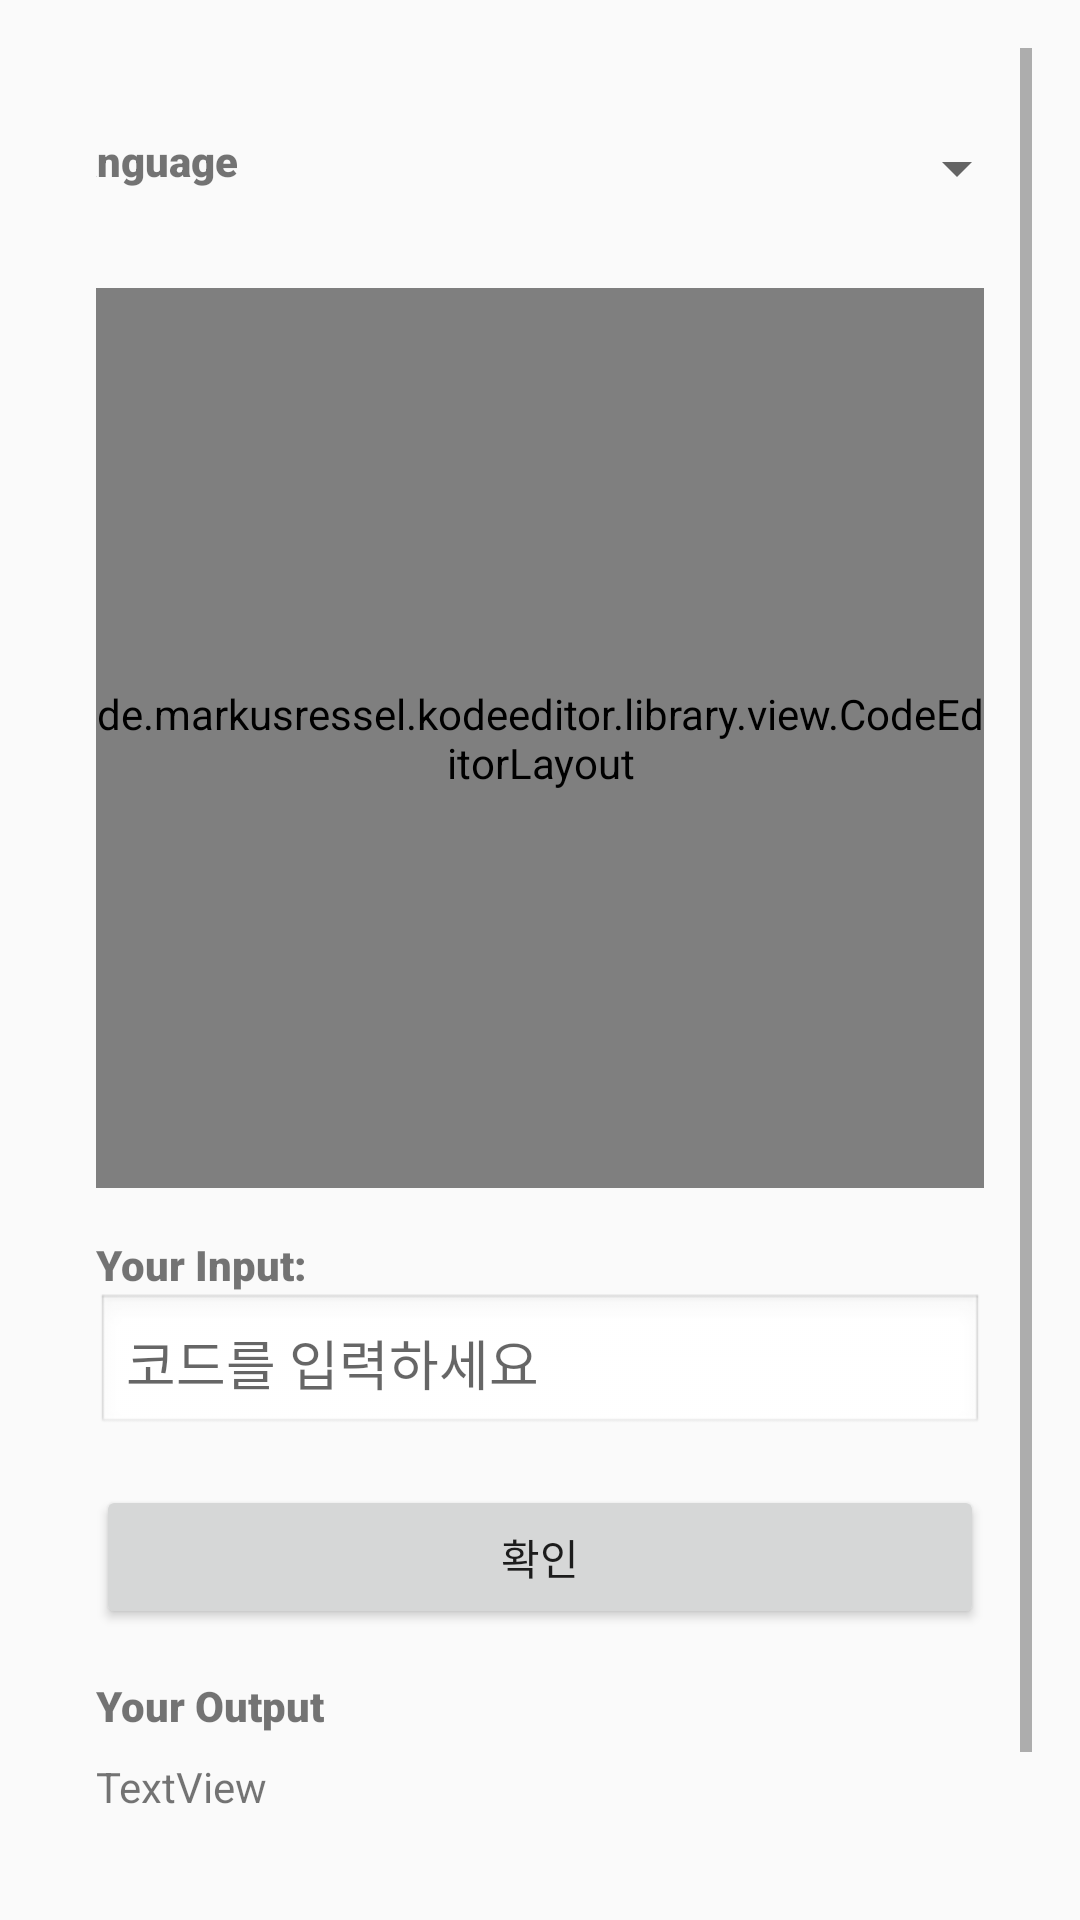

Layout XML and referenced resources for this Android screen:
<!-- AndroidManifest.xml: application theme Base.Theme.CodeRunner -->
<!-- res/layout/code_executer.xml -->
<?xml version="1.0" encoding="utf-8"?>
<ScrollView
    xmlns:android="http://schemas.android.com/apk/res/android"
    xmlns:app="http://schemas.android.com/apk/res-auto"
    xmlns:tools="http://schemas.android.com/tools"
    android:layout_width="match_parent"
    android:layout_height="match_parent"
    android:padding="16dp">

    <LinearLayout
        android:layout_width="match_parent"
        android:layout_height="wrap_content"
        android:orientation="vertical"
        android:padding="16dp"
        android:gravity="center">

        
        <androidx.constraintlayout.widget.ConstraintLayout
            android:layout_width="match_parent"
            android:layout_height="wrap_content"
            android:layout_marginBottom="16dp">

            <TextView
                android:id="@+id/languageTextView"
                android:layout_width="wrap_content"
                android:layout_height="wrap_content"
                android:layout_marginTop="12dp"
                android:layout_marginEnd="8dp"
                android:fontFamily="sans-serif-black"
                android:text="Language"
                app:layout_constraintEnd_toStartOf="@+id/languageSpinner"
                app:layout_constraintStart_toStartOf="parent"
                app:layout_constraintTop_toTopOf="parent" />

            <Spinner
                android:id="@+id/languageSpinner"
                android:layout_width="256dp"
                android:layout_height="wrap_content"
                android:minHeight="48dp"
                android:padding="10dp"
                android:spinnerMode="dropdown"
                app:layout_constraintEnd_toEndOf="parent"
                app:layout_constraintStart_toEndOf="@id/languageTextView"
                app:layout_constraintTop_toTopOf="parent" />
        </androidx.constraintlayout.widget.ConstraintLayout>

        
        <de.markusressel.kodeeditor.library.view.CodeEditorLayout
            android:id="@+id/codeEditorView"
            android:layout_width="match_parent"
            android:layout_height="300dp"
            android:layout_marginBottom="16dp"
            app:ke_divider_enabled="true"
            app:ke_editor_backgroundColor="#dddddd"
            app:ke_lineNumbers_backgroundColor="#cccccc"
            app:ke_lineNumbers_textColor="#000000" />

        
        <TextView
            android:id="@+id/inputView"
            android:layout_width="match_parent"
            android:layout_height="wrap_content"
            android:fontFamily="sans-serif-black"
            android:text="Your Input:" />

        <EditText
            android:id="@+id/yourInput"
            android:layout_width="match_parent"
            android:layout_height="wrap_content"
            android:layout_marginBottom="16dp"
            android:background="@android:drawable/edit_text"
            android:gravity="top|start"
            android:hint="코드를 입력하세요"
            android:inputType="textMultiLine"
            android:lines="1"
            android:padding="10dp" />

        
        <Button
            android:id="@+id/confirmButton"
            android:layout_width="match_parent"
            android:layout_height="wrap_content"
            android:layout_marginBottom="16dp"
            android:padding="10dp"
            android:text="확인" />

        <TextView
            android:id="@+id/textView"
            android:layout_width="match_parent"
            android:layout_height="wrap_content"
            android:fontFamily="sans-serif-black"
            android:text="Your Output"
            android:layout_marginBottom="8dp" />

        <TextView
            android:id="@+id/outputTextView"
            android:layout_width="match_parent"
            android:layout_height="wrap_content"
            android:text="TextView"
            android:layout_marginBottom="16dp" />

        <Button
            android:id="@+id/saveButton"
            android:layout_width="match_parent"
            android:layout_height="wrap_content"
            android:text="Save" />
    </LinearLayout>

</ScrollView>
<!-- resources referenced by this layout -->
<resources>
  <style name="Base.Theme.CodeRunner" parent="Theme.AppCompat.DayNight.NoActionBar">
          
          
          
  
          
      </style>
</resources>
